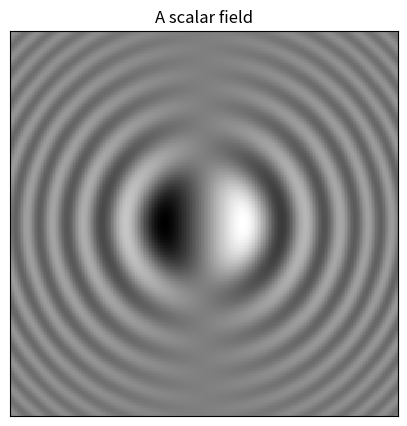
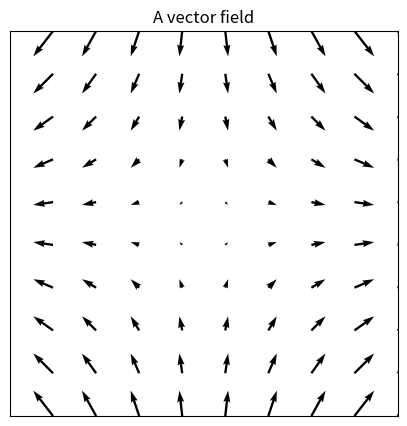
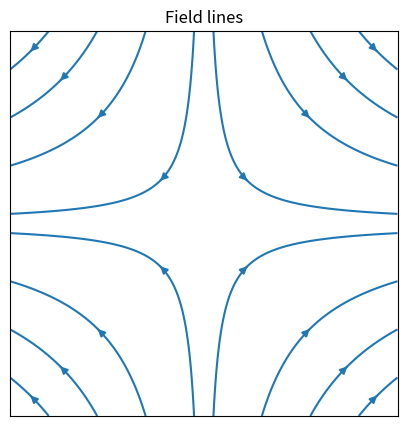

The script that saved these images, in order:
#!/usr/bin/env python
# coding: utf-8

# # Mathematical background
# 
# **In this section:**
# * What are isosurfaces and isolines, and what is their relationship to the gradient?
# 
# ## What is a **field**?
# A field is a map of a physical quantity at each point in space and time. You are probably already familiar with graphical representations of fields, via the example of weather maps showing temperature, pressure and wind velocity :
# 
# | Physical quantity      | Example notation | Type of field     |
# | :---        |    :----:   |          ---: | ---: |
# | Temperature | $T(x,y,z,t)$       | Scalar (magnitude only)  |
# | Pressure | $p(x,y,z,t)$       | Scalar (magnitude only)  |
# | Wind velocity  | $\underline{u}(x,y,z,t)$        | Vector (magnitude and direction) |
# 
# A **scalar field** can be represented using a surface plot, contour plot, or a colour/grayscale map. On weather maps the pressure is normally represented using contours (called pressure isobars) and the temperature is normally represented using a colour map. The example below shows a grayscale map of the scalar field defined by
# \begin{equation}
# \phi(x,y)=x\ \mathrm{sinc}(x^2+y^2),\quad -3\leq x,y \leq 3.
# \end{equation}

# In[1]:


import matplotlib.pyplot as plt
import numpy as np
import matplotlib.cm as cm

x = np.linspace(-3., 3., 256)     #x coordinates arranged on [-3,3]
y = np.linspace(-3., 3., 256)     #y coordinates arranged on [-3,3]
X, Y = np.meshgrid(x, y)          #make the plot grid

Z = X * np.sinc(X ** 2 + Y ** 2)  #define the scalar field values at each point

# options to prettify the plot
fig,ax=plt.subplots(figsize=(5,5))
ax.set_title('A scalar field')
ax.axis([-3,3,-3,3])
ax.xaxis.set_ticks([]), ax.yaxis.set_ticks([])

# The "pcolormesh" function can be used to make a density plot.
ax.pcolormesh(X,Y,Z,shading='auto',cmap=cm.gray)
plt.show()


# A **vector field** can be represented using arrows, where the length of each arrow indicates the field strength at the point. The most commonly encountered vector field quantities are velocity and force. The example below shows a plot of the vector field defined by
# ```{math}
# :label: example_field
# \underline{u}=(2x,-2y),\quad -2\leq x,y \leq 2.
# ```

# In[2]:


x=np.linspace(-2, 2, 10) #x coordinates arranged on [-2,2]
y=np.linspace(-2, 2, 10) #y coordinates arranged on [-2,2]

X,Y = np.meshgrid(x, y) #make the plot grid
(U,V)=(2*X,-2*Y)        #define the vector field values at each point

# options to prettify the plot
fig,ax=plt.subplots(figsize=(5,5))
ax.set_title('A vector field')
ax.axis([-2,2,-2,2])
ax.xaxis.set_ticks([]), ax.yaxis.set_ticks([])

# The "quiver" function is used in Python to make a vector plot. It gets its name from the apparatus that
# an archer uses to carry their arrows.
ax.quiver(X,Y,U,V)
plt.show()


# If you draw curves tangent to the arrows of a vector field, these are called "field lines". The plot below shows field line for the vector field given in equation {eq}`example_field` . The field strength at each point is indicated by how close together the field lines are, assuming that the physical quantity being indicated by the field is *conserved*.

# In[3]:


fig,ax=plt.subplots(figsize=(5,5))
ax.set_title('Field lines')
ax.axis([-2,2,-2,2])
ax.xaxis.set_ticks([])
ax.yaxis.set_ticks([])
#----------------------------------
start=[ #start points of selected field lines
    [-1.6,-2],[-1.1,-2],[-0.6,-2],[-0.1,-2],
    [+1.6,-2],[+1.1,-2],[+0.6,-2],[+0.1,-2],
    [-1.6,+2],[-1.1,+2],[-0.6,+2],[-0.1,+2],
    [+1.6,+2],[+1.1,+2],[+0.6,+2],[+0.1,+2]]
#----------------------------------

ax.streamplot(X,Y,U,V,start_points=start,density=10) # stream plot

plt.show()


# In the case where the field represents velocity of a fluid, the field lines are known as "streamlines". In the next chapter we will discuss the difference between *streamlines*, *streaklines* and *particle paths*,for the case where the fluid velocity is a time-dependent field $\underline{u}(\underline{x},t)$.
# 
# ````{exercise}
# :label: streamlinesq
# Choosing a plot range that you think is suitable, produce both a vector plot and a streamline plot of the velocity field $\underline{u}=(2 y, 2 x,0)$. Describe the shape of the streamlines in words.
# ````
# 
# ## What is a **level set**
# 
# A level set of a scalar function $\phi$ is defined by the following relationship, where $c$ is a constant:
# 
# \begin{equation}\phi=c\end{equation}
# 
# The main types of level set are surfaces and curves, as outlined below.
# 
# **Level surfaces**  
# The level sets of $\phi(x,y,z)$ are generally surfaces, called *isosurfaces*. As an example, consider the pressure $p(x,y,z)$ in a volume of water, exposed to atmospheric pressure $p_0$ at the free surface. In this case, the boundary between the water and the air is an isosurface, defined by $p(x,y,z)=p_0$. Choosing other values of the constant $c>p_0$ will define other pressure isosurfaces within the body of water.  
# 
# The image below shows four isosurfaces (including the free surface) during the early stages of evolution of a tsunami. The image was [obtained](https://www.researchgate.net/publication/228327330_Marching_Correctors_--_Fast_and_Precise_Polygonal_Isosurfaces_of_SPH_Data) by computational fluid dynmaic (CFD) simulation by researchers are ETH Zurich.
# 
# <br>
# 
# ```{image} navstok_img/tsunami-iso.ppm
# ---
# name: tsunami_isosurfaces
# alt: alternative text
# align: center
# scale: 80%
# ---
# ```
# <br>
# 
# 
# **Level curves**  
# The level sets of $\phi(x,y)$ are generally curves, called *isolines*, isobars or contours. On a relief/elevation map the contours indicate the height of the topographic surface (e.g. hills). On a weather map isobars show the constant pressure boundaries over the topographic surface, as illustrated by the example below from the [UK meteorological office](https://www.metoffice.gov.uk/weather/maps-and-charts/surface-pressure).
# 
# <br>
# 
# ```{image} navstok_img/metweather.gif
# ---
# name: metweather
# alt: alternative text
# align: center
# scale: 80%
# ---
# ```
# <br>
# 
# (dir-deriv)=
# ## The directional derivative
# 
# According to the multivariate chain rule for a scalar function $\phi(\underline{x})$, where $\underline{x}=(x(s),y(s),z(s))$,
# 
# \begin{equation}\frac{\mathrm{d}\phi}{\mathrm{d}s} =\frac{\partial \phi}{\partial x}\frac{\mathrm{d}x}{\mathrm{d}s}+\frac{\partial \phi}{\partial y}\frac{\mathrm{d}y}{{\mathrm{d}s}}+\frac{\partial \phi}{\partial z}\frac{\mathrm{d}z}{\mathrm{d}s}\end{equation}
# 
# Using vectors, we can write this result as a scalar product:
# 
# ```{math}
# :label: mvarchain
# \frac{\mathrm{d}\phi}{\mathrm{d}s} = (\nabla\phi).\underline{u}, \qquad \underline{u}=\left(\frac{\mathrm{d}x}{\mathrm{d}s},\frac{\mathrm{d}y}{\mathrm{d}s},\frac{\mathrm{d}z}{\mathrm{d}s}\right),
# ```
# 
# where the gradient $\nabla\phi$ is given by
# 
# ```{math}
# :label: gradient
# \nabla\phi = \left(\frac{\partial\phi}{\partial x},\frac{\partial\phi}{\partial y},\frac{\partial\phi}{\partial z}\right).
# ```
# 
# Formula {eq}`mvarchain` looks strikingly similar to the one-dimensional chain rule, with the factor $\nabla\phi$ capturing variations in $\phi$ due to $\underline{x}$ and the second factor $\underline{u}$ capturing variations in $\underline{x}$ due to $s$.  
# 
# If we evaluate $\nabla\phi$ at a given point $\underline{x}_0$, the multivariate chain rule gives us the rate of change of $\phi$ in direction $\underline{u}$ at the point. Since the parameterisation $\underline{x}(s)$ is arbitrary, we can choose a direction that we are interested in. This result is called the *directional derivative*. It is usually assumed that $\underline{u}$ is a unit vector, so the result may be denoted as follows:
# 
# \begin{equation}D_{\hat{\underline{u}}}(\phi)=(\nabla\phi).\hat{\underline{u}}\end{equation}.
# 
# Notice that the result is simply the projection of the gradient vector onto the direction that we are intested in. The gradient vector characterises the local rates of change parallel to each axis.
# 
# ```{exercise}
# :label: ex-dir_deriv
# 
# Find the gradient of the function $\phi(x,y,z)=xyz$ at the point $\underline{x}_0:(-2,3,4)$.
# 
# What is the directional derivative of this function in the direction $\hat{\underline{u}}=\frac{1}{13}(3,-4,12)$?
# ```
# 
# 
# 
# ## The gradient direction
# 
# **The gradient is perpendicular to the level sets**  
# Since level sets are defined by the relationship $\phi=c$, differentiation gives $\frac{\mathrm{d}\phi}{\mathrm{d}s}=0$. Using the result {eq}`mvarchain`, we find that on a level set
# 
# \begin{equation}(\nabla\phi).\hat{\underline{u}}=0, \qquad \underline{u}=\left(\frac{\mathrm{d}x}{\mathrm{d}s},\frac{\mathrm{d}y}{\mathrm{d}s},\frac{\mathrm{d}z}{\mathrm{d}s}\right)\end{equation}
# 
# Since $\hat{\underline{u}}$ is parallel to the level sets of $\phi$, the result result tells us that $\nabla\phi$ is perpendicular to the level sets of $\phi$.  
# 
# 
# **The gradient points "uphill"**  
# From the definition of the scalar product, we know that
# 
# \begin{equation}\biggr|D_{\hat{\underline{u}}}(\phi)\biggr| = \biggr|\nabla \phi\biggr|\cos(\theta)\end{equation}
# 
# where $\theta$ is the angle between $\nabla \phi$ and the direction vector $\hat{\underline{u}}$.
# 
# The result is largest when $\theta=0$. Therefore, $\nabla \phi$ points in the direction of maximum increase of the function $\phi$ and has magnitude equal to the rate of maximum increase.  
# 
# ````{exercise}
# :label: pot-fun
# Some velocity fields, called *potential fields*, may be defined as the gradient of a scalar potential $\phi(x,y,z)$. For example, the gravitational field $\underline{g}=(0,0,-g)$ can be made to satisfy $\underline{g}=\nabla\phi$ by taking $\phi=-gz$.
# 
# Consider a two-dimensional velocity field $\underline{u}=(u,v)$, which is defined by a potential function
# ```{math}
# \phi=x e^{-x^2-y^2}.
# ```
# * Produce a vector plot of this field on the range $-2\leq x,y \leq 2$.
# * On the same plot, illustrate some of the contours of the scalar potential.
# * In which direction are the contours of $\phi$, relative to $\underline{u}$ ?
# 
# The function needed to plot contours is part of the matplotlib library. Usage guidelines can be found [here](https://matplotlib.org/stable/api/_as_gen/matplotlib.pyplot.contour.html).
# ````
